5-way image classification set "dataset" from GitHub (Loshkaal/myCode); label vocabulary: Domik, Ekomilk, Ekoniva, Nyanya, Spar.

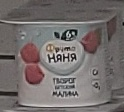
Label: Nyanya

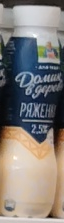
Label: Domik

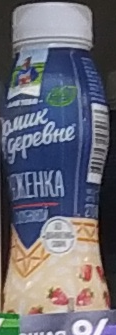
Label: Domik

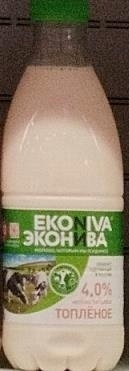
Label: Ekoniva

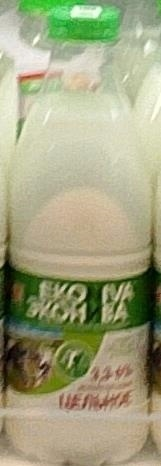
Label: Ekoniva

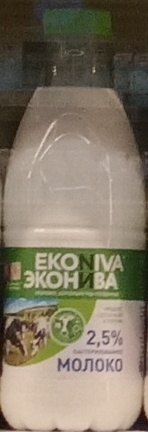
Label: Ekoniva
